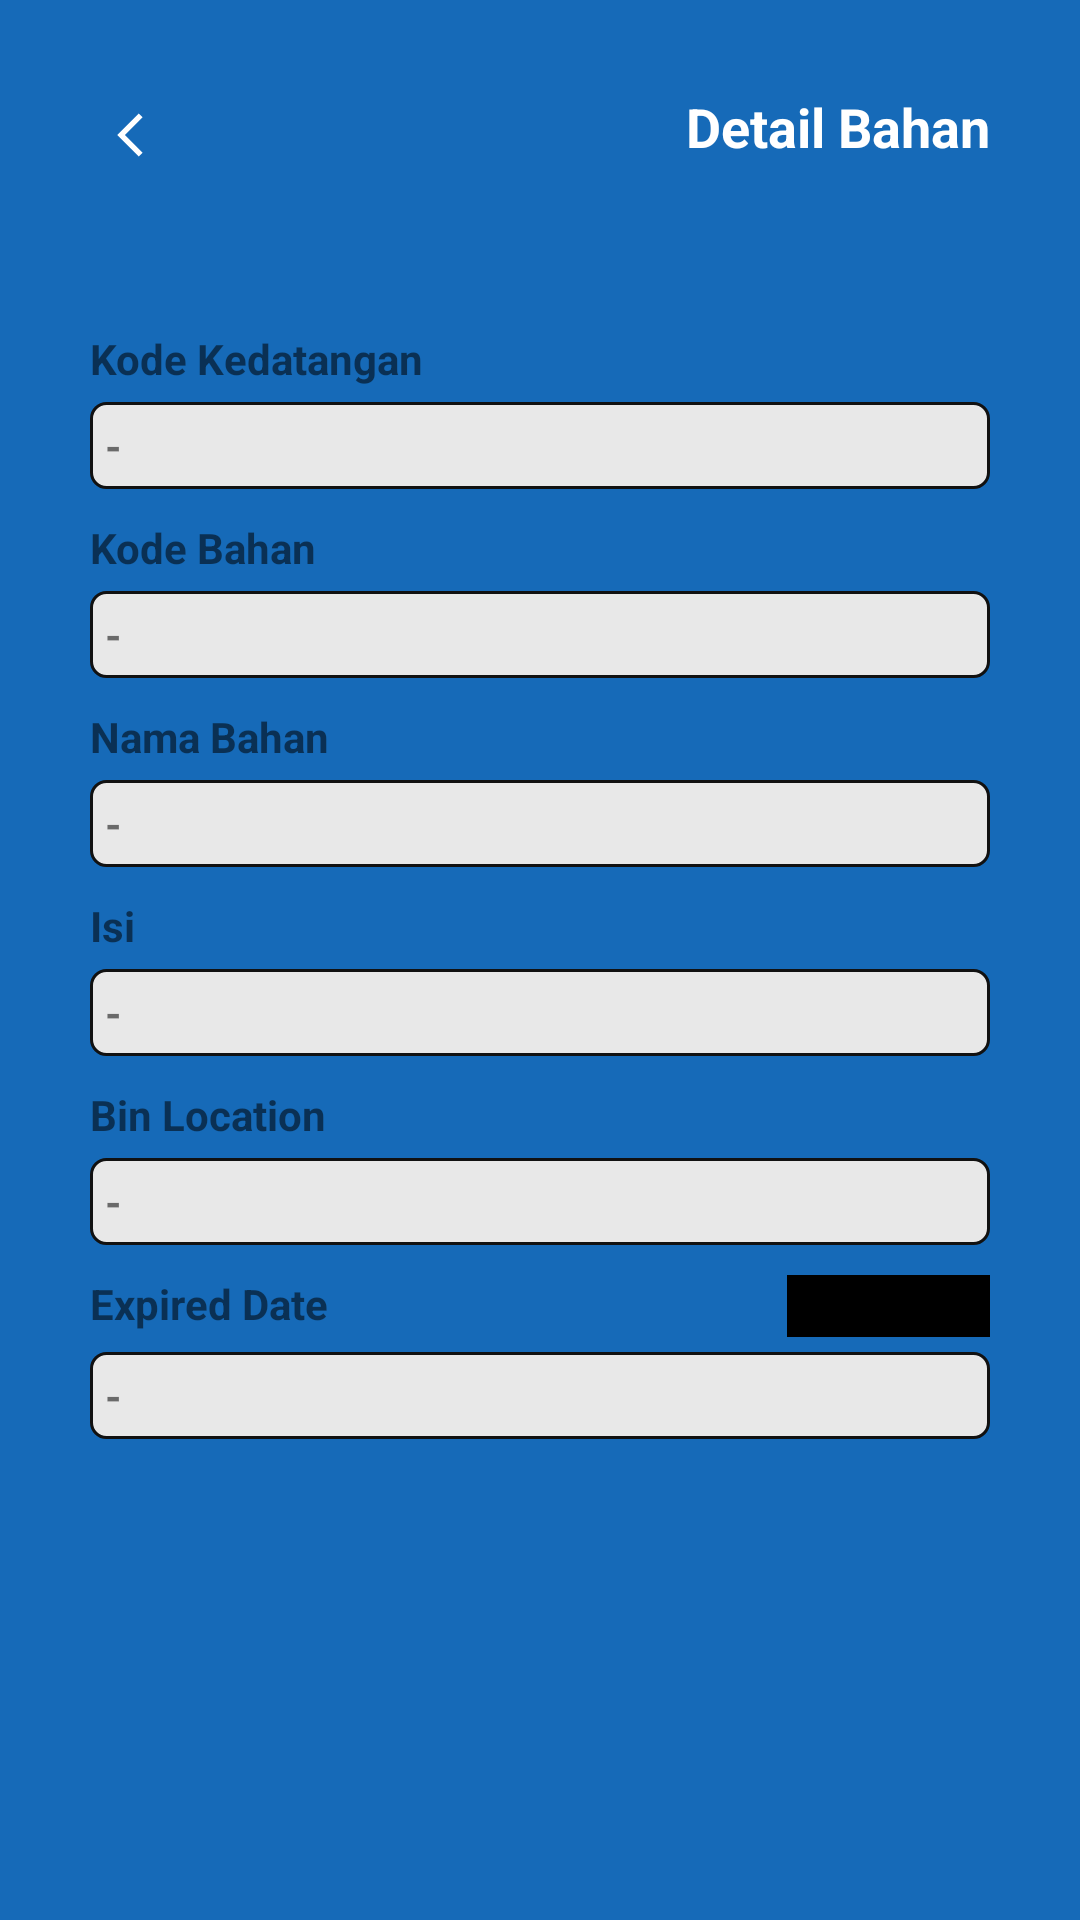

Layout XML and referenced resources for this Android screen:
<!-- AndroidManifest.xml: application theme Theme.WarehouseDeliveryOrder -->
<!-- res/layout/activity_scan_barang.xml -->
<?xml version="1.0" encoding="utf-8"?>
<FrameLayout
    xmlns:android="http://schemas.android.com/apk/res/android"
    xmlns:app="http://schemas.android.com/apk/res-auto"
    xmlns:tools="http://schemas.android.com/tools"
    android:background="#166AB8"
    android:layout_width="match_parent"
    android:layout_height="match_parent">
    <androidx.appcompat.widget.AppCompatImageView
        android:id="@+id/btn_back"
        android:layout_width="wrap_content"
        android:layout_height="wrap_content"
        android:src="@drawable/ic_back"
        android:layout_margin="30dp"/>
    <TextView
        android:layout_width="wrap_content"
        android:layout_height="wrap_content"
        android:text="Detail Bahan"
        android:textColor="@color/white"
        android:layout_gravity="end"
        android:textSize="18sp"
        android:gravity="center"
        android:textStyle="bold"
        android:layout_margin="30dp"/>
    <androidx.appcompat.widget.AppCompatImageView
        android:layout_width="match_parent"
        android:layout_height="match_parent"
        android:layout_marginTop="80dp"
        android:layout_gravity="center|bottom"
        android:src="@drawable/shape_grey_dashboard" />
    <androidx.core.widget.NestedScrollView
        android:layout_marginTop="80dp"
        android:layout_width="match_parent"
        android:layout_height="match_parent">
        <androidx.appcompat.widget.LinearLayoutCompat
            android:padding="30dp"
            android:orientation="vertical"
            android:layout_width="match_parent"
            android:layout_height="wrap_content">

            <TextView
                android:layout_width="match_parent"
                android:layout_height="wrap_content"
                android:text="Kode Kedatangan"
                android:layout_marginBottom="5dp"
                android:textStyle="bold"/>
            <TextView
                android:id="@+id/kode_kedatangan"
                android:layout_width="match_parent"
                android:layout_height="wrap_content"
                android:text="-"
                android:background="@drawable/bg_kolom"
                android:padding="5dp"
                android:textStyle="bold"/>
            <TextView
                android:layout_width="match_parent"
                android:layout_height="wrap_content"
                android:layout_marginTop="10dp"
                android:layout_marginBottom="5dp"
                android:text="Kode Bahan"
                android:textStyle="bold"/>
            <TextView
                android:id="@+id/kode_bahan"
                android:layout_width="match_parent"
                android:layout_height="wrap_content"
                android:text="-"
                android:background="@drawable/bg_kolom"
                android:padding="5dp"
                android:textStyle="bold"/>
            <TextView
                android:layout_width="match_parent"
                android:layout_height="wrap_content"
                android:text="Nama Bahan"
                android:layout_marginTop="10dp"
                android:layout_marginBottom="5dp"
                android:textStyle="bold"/>
            <TextView
                android:id="@+id/nama_bahan"
                android:layout_width="match_parent"
                android:layout_height="wrap_content"
                android:text="-"
                android:background="@drawable/bg_kolom"
                android:padding="5dp"
                android:textStyle="bold"/>
            <TextView
                android:layout_width="match_parent"
                android:layout_height="wrap_content"
                android:text="Isi"
                android:layout_marginTop="10dp"
                android:layout_marginBottom="5dp"
                android:textStyle="bold"/>
            <TextView
                android:id="@+id/isi"
                android:layout_width="match_parent"
                android:layout_height="wrap_content"
                android:text="-"
                android:background="@drawable/bg_kolom"
                android:padding="5dp"
                android:textStyle="bold"/>
            <TextView
                android:layout_width="match_parent"
                android:layout_height="wrap_content"
                android:layout_marginTop="10dp"
                android:layout_marginBottom="5dp"
                android:text="Bin Location"
                android:textStyle="bold"/>
            <TextView
                android:id="@+id/bin_location"
                android:layout_width="match_parent"
                android:layout_height="wrap_content"
                android:text="-"
                android:background="@drawable/bg_kolom"
                android:padding="5dp"
                android:textStyle="bold"/>
            <RelativeLayout
                android:layout_marginTop="10dp"
                android:layout_marginBottom="5dp"
                android:layout_width="match_parent"
                android:layout_height="wrap_content">
                <TextView
                    android:layout_width="match_parent"
                    android:layout_height="wrap_content"
                    android:layout_alignParentLeft="true"
                    android:text="Expired Date"
                    android:textStyle="bold"/>

                <TextView
                    android:id="@+id/btn_ed"
                    android:layout_width="wrap_content"
                    android:layout_height="wrap_content"
                    android:layout_alignParentEnd="true"
                    android:layout_centerInParent="true"
                    android:background="@color/black"
                    android:gravity="end"
                    android:padding="3dp"
                    android:text="ED > 6 Bulan"
                    android:textSize="11sp"
                    android:textStyle="bold" />
            </RelativeLayout>
            <TextView
                android:id="@+id/expired_date"
                android:layout_width="match_parent"
                android:layout_height="wrap_content"
                android:text="-"
                android:background="@drawable/bg_kolom"
                android:padding="5dp"
                android:textStyle="bold"/>
        </androidx.appcompat.widget.LinearLayoutCompat>

    </androidx.core.widget.NestedScrollView>





</FrameLayout>
<!-- resources referenced by this layout -->
<resources>
  <!-- drawable bg_kolom (drawable) -->
  <?xml version="1.0" encoding="UTF-8"?>
  <shape xmlns:android="http://schemas.android.com/apk/res/android" >
      <corners
          android:radius="5dp"/>
      <solid android:color="#E8E8E8" />
      <stroke android:color="#111111" android:width="1dp"/>
  </shape>
  <!-- drawable ic_back (drawable) -->
  <vector xmlns:android="http://schemas.android.com/apk/res/android"
      android:width="30dp"
      android:height="30dp"
      android:viewportWidth="108"
      android:viewportHeight="108"
      android:tint="@color/white">
    <group android:scaleX="2.61"
        android:scaleY="2.61"
        android:translateX="32.68"
        android:translateY="22.68">
      <path
          android:fillColor="@android:color/white"
          android:pathData="M11.67,3.87L9.9,2.1 0,12l9.9,9.9 1.77,-1.77L3.54,12z"/>
    </group>
  </vector>
  <style name="Theme.WarehouseDeliveryOrder" parent="Theme.MaterialComponents.DayNight.DarkActionBar">
          
          <item name="colorPrimary">@color/purple_500</item>
          <item name="colorPrimaryVariant">@color/purple_700</item>
          <item name="colorOnPrimary">@color/white</item>
          
          <item name="colorSecondary">@color/teal_200</item>
          <item name="colorSecondaryVariant">@color/teal_700</item>
          <item name="colorOnSecondary">@color/black</item>
          
          <item name="android:statusBarColor" tools:targetApi="l">?attr/colorPrimaryVariant</item>
          
      </style>
  <!-- not gathered from this repository: default colours our renderer supplied (Android Studio template values) -->
  <color name="purple_500">#FF6200EE</color>
  <color name="purple_700">#FF3700B3</color>
  <color name="teal_200">#FF03DAC5</color>
  <color name="teal_700">#FF018786</color>
  <color name="black">#FF000000</color>
  <color name="white">#FFFFFFFF</color>
</resources>
